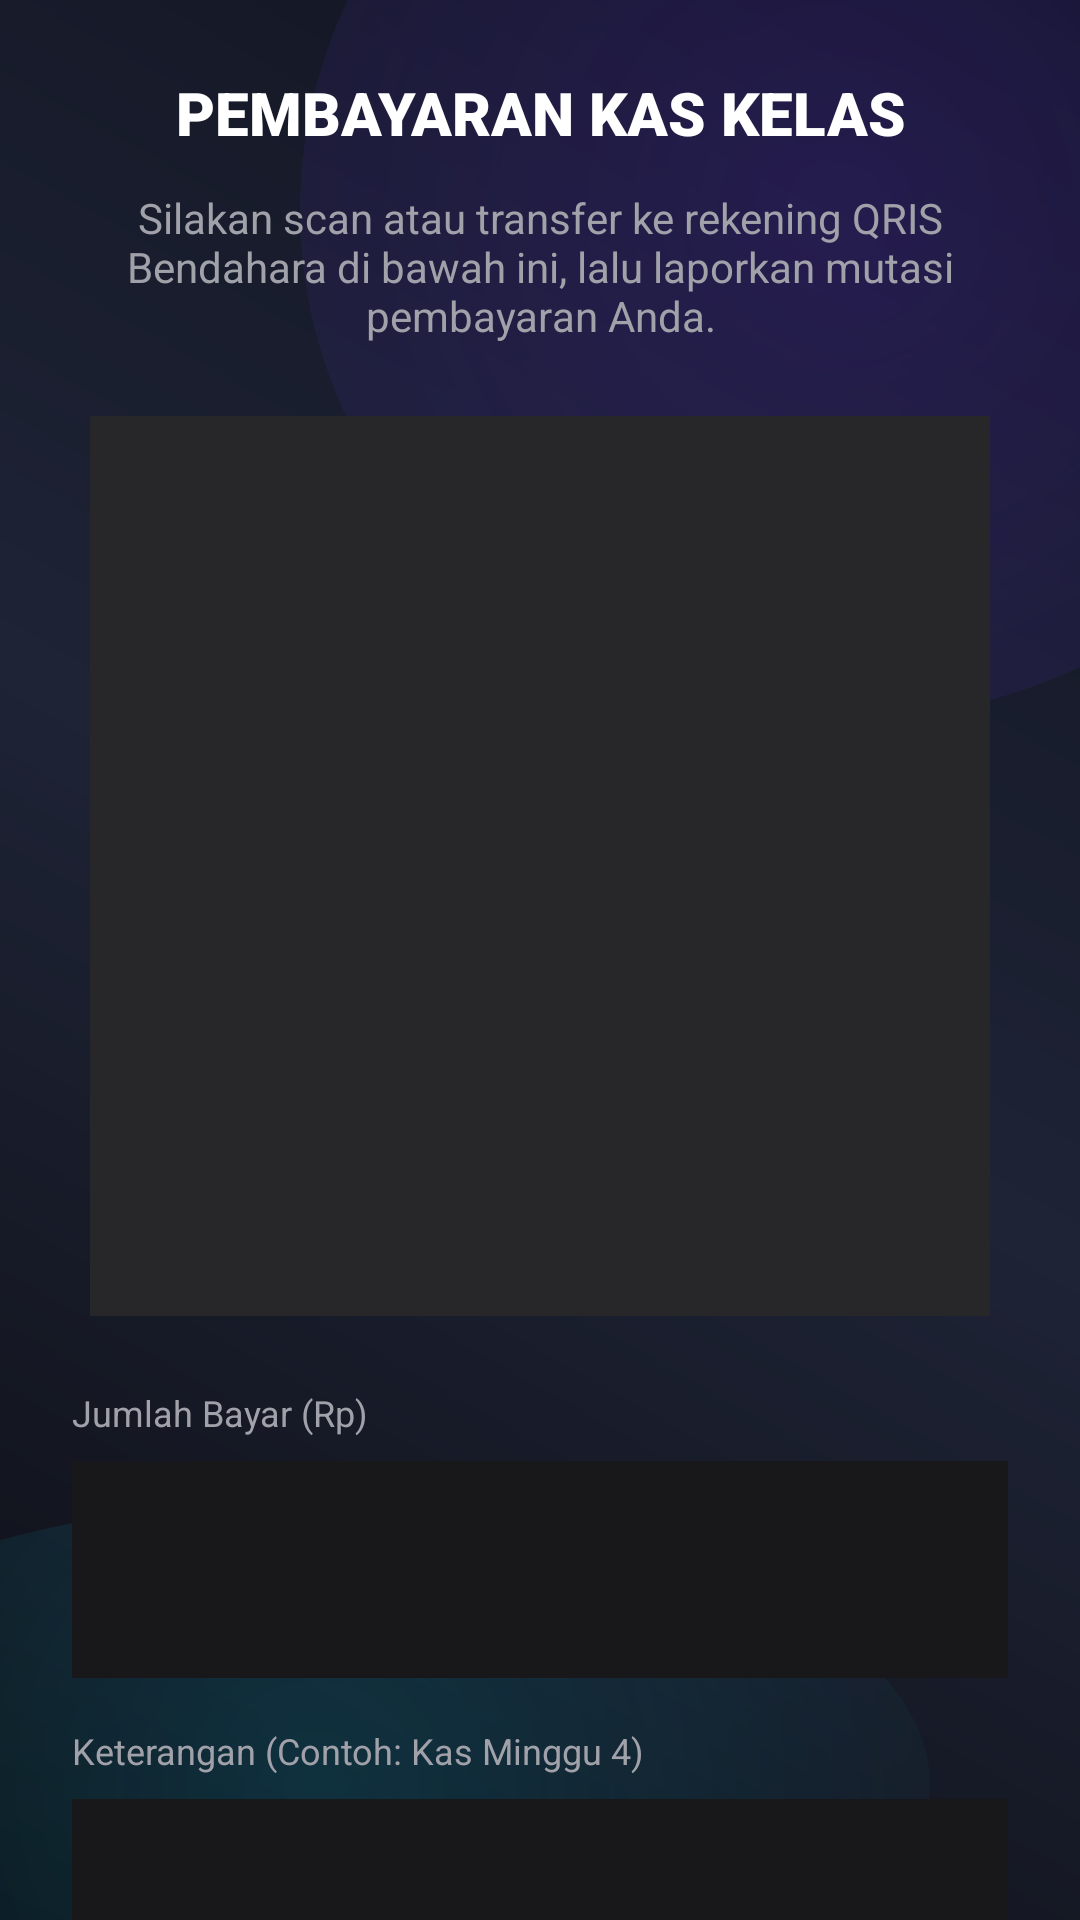

Here is an Android app screen rendered from its layout file. Give the layout XML and the strings, colors and styles it references.
<!-- AndroidManifest.xml: application theme Theme.KelasHub -->
<!-- res/layout/activity_pay_kas.xml -->
<?xml version="1.0" encoding="utf-8"?>
<androidx.core.widget.NestedScrollView xmlns:android="http://schemas.android.com/apk/res/android"
    xmlns:app="http://schemas.android.com/apk/res-auto"
    android:layout_width="match_parent"
    android:layout_height="match_parent"
    android:background="@android:color/transparent">

    <LinearLayout
        android:layout_width="match_parent"
        android:layout_height="wrap_content"
        android:padding="24dp"
        android:orientation="vertical">

        <TextView
            android:layout_width="match_parent"
            android:layout_height="wrap_content"
            android:text="PEMBAYARAN KAS KELAS"
            android:textColor="@color/white"
            android:textSize="20sp"
            android:fontFamily="sans-serif-black"
            android:gravity="center"
            android:layout_marginBottom="12dp" />

        <TextView
            android:layout_width="match_parent"
            android:layout_height="wrap_content"
            android:text="Silakan scan atau transfer ke rekening QRIS Bendahara di bawah ini, lalu laporkan mutasi pembayaran Anda."
            android:textColor="@color/text_secondary"
            android:textSize="14sp"
            android:gravity="center"
            android:layout_marginBottom="24dp" />

        <ImageView
            android:id="@+id/ivQris"
            android:layout_width="300dp"
            android:layout_height="300dp"
            android:layout_gravity="center"
            android:background="@color/zinc_800"
            android:scaleType="centerInside"
            android:layout_marginBottom="24dp" />

        <TextView
            android:layout_width="wrap_content"
            android:layout_height="wrap_content"
            android:text="Jumlah Bayar (Rp)"
            android:textColor="@color/text_secondary"
            android:textSize="12sp"
            android:layout_marginBottom="8dp" />

        <EditText
            android:id="@+id/etAmount"
            android:layout_width="match_parent"
            android:layout_height="wrap_content"
            android:background="@color/card_bg"
            android:inputType="number"
            android:padding="24dp"
            android:textColor="@color/white"
            android:layout_marginBottom="16dp" />

        <TextView
            android:layout_width="wrap_content"
            android:layout_height="wrap_content"
            android:text="Keterangan (Contoh: Kas Minggu 4)"
            android:textColor="@color/text_secondary"
            android:textSize="12sp"
            android:layout_marginBottom="8dp" />

        <EditText
            android:id="@+id/etDescription"
            android:layout_width="match_parent"
            android:layout_height="wrap_content"
            android:background="@color/card_bg"
            android:inputType="text"
            android:padding="24dp"
            android:textColor="@color/white"
            android:layout_marginBottom="24dp" />

        <ImageView
            android:id="@+id/ivProofPreview"
            android:layout_width="150dp"
            android:layout_height="150dp"
            android:layout_gravity="center"
            android:scaleType="centerInside"
            android:visibility="gone"
            android:layout_marginBottom="16dp"/>

        <Button
            android:id="@+id/btnSelectProof"
            android:layout_width="match_parent"
            android:layout_height="wrap_content"
            android:text="Lampirkan Screenshot Resi Transfer"
            android:backgroundTint="@color/primary"
            android:textColor="@color/white"
            android:padding="24dp"
            android:layout_marginBottom="16dp"/>

        <com.google.android.material.button.MaterialButton
            android:id="@+id/btnSubmitPay"
            android:layout_width="match_parent"
            android:layout_height="wrap_content"
            android:text="Laporkan Pembayaran"
            app:backgroundTint="@color/primary"
            android:textColor="@color/white"
            android:fontFamily="sans-serif-black"
            app:cornerRadius="32dp"
            android:padding="20dp"
            android:enabled="true"
            android:layout_marginBottom="16dp" />

        <Button
            android:id="@+id/btnBack"
            android:layout_width="match_parent"
            android:layout_height="wrap_content"
            android:text="Batal / Kembali"
            android:backgroundTint="@color/card_bg"
            android:textColor="@color/white"
            android:padding="24dp"/>
    </LinearLayout>
</androidx.core.widget.NestedScrollView>
<!-- resources referenced by this layout -->
<resources>
  <color name="card_bg">#18181B</color>
  <color name="primary">#2563EB</color>
  <color name="text_secondary">#A1A1AA</color>
  <color name="white">#FFFFFFFF</color>
  <color name="zinc_800">#27272A</color>
  <style name="Theme.KelasHub" parent="Theme.MaterialComponents.DayNight.NoActionBar">
          
          <item name="colorPrimary">@color/primary</item>
          <item name="colorPrimaryVariant">@color/primary_dark</item>
          <item name="colorOnPrimary">@color/white</item>
          
          <item name="colorSecondary">@color/primary</item>
          <item name="colorSecondaryVariant">@color/primary_dark</item>
          <item name="colorOnSecondary">@color/black</item>
          
          <item name="android:statusBarColor">@color/bg_dark</item>
          <item name="android:windowBackground">@drawable/bg_ambient</item>
          <item name="android:windowAnimationStyle">@style/CustomActivityAnimation</item>
      </style>
  <color name="primary_dark">#1D4ED8</color>
  <color name="black">#FF000000</color>
  <color name="bg_dark">#09090B</color>
  <!-- drawable bg_ambient (drawable) -->
  <?xml version="1.0" encoding="utf-8"?>
  <layer-list xmlns:android="http://schemas.android.com/apk/res/android">
      
      <item>
          <shape>
              <gradient
                  android:angle="45"
                  android:startColor="#0D0F14"
                  android:centerColor="#1E2336"
                  android:endColor="#10131F"
                  android:type="linear"/>
          </shape>
      </item>
      
      
      <item android:top="-100dp" android:right="-100dp" android:bottom="400dp" android:left="100dp">
          <shape android:shape="oval">
              <gradient
                  android:gradientRadius="300dp"
                  android:type="radial"
                  android:startColor="#306B30FF"
                  android:endColor="#001a1d26" />
          </shape>
      </item>
      
      
      <item android:bottom="-50dp" android:left="-100dp" android:top="500dp" android:right="50dp">
          <shape android:shape="oval">
              <gradient
                  android:gradientRadius="250dp"
                  android:type="radial"
                  android:startColor="#2500D4FF"
                  android:endColor="#001a1d26" />
          </shape>
      </item>
  </layer-list>
  <style name="CustomActivityAnimation" parent="@android:style/Animation.Activity">
          <item name="android:activityOpenEnterAnimation">@anim/slide_in_right</item>
          <item name="android:activityOpenExitAnimation">@anim/slide_out_left</item>
          <item name="android:activityCloseEnterAnimation">@anim/slide_in_left</item>
          <item name="android:activityCloseExitAnimation">@anim/slide_out_right</item>
      </style>
</resources>
